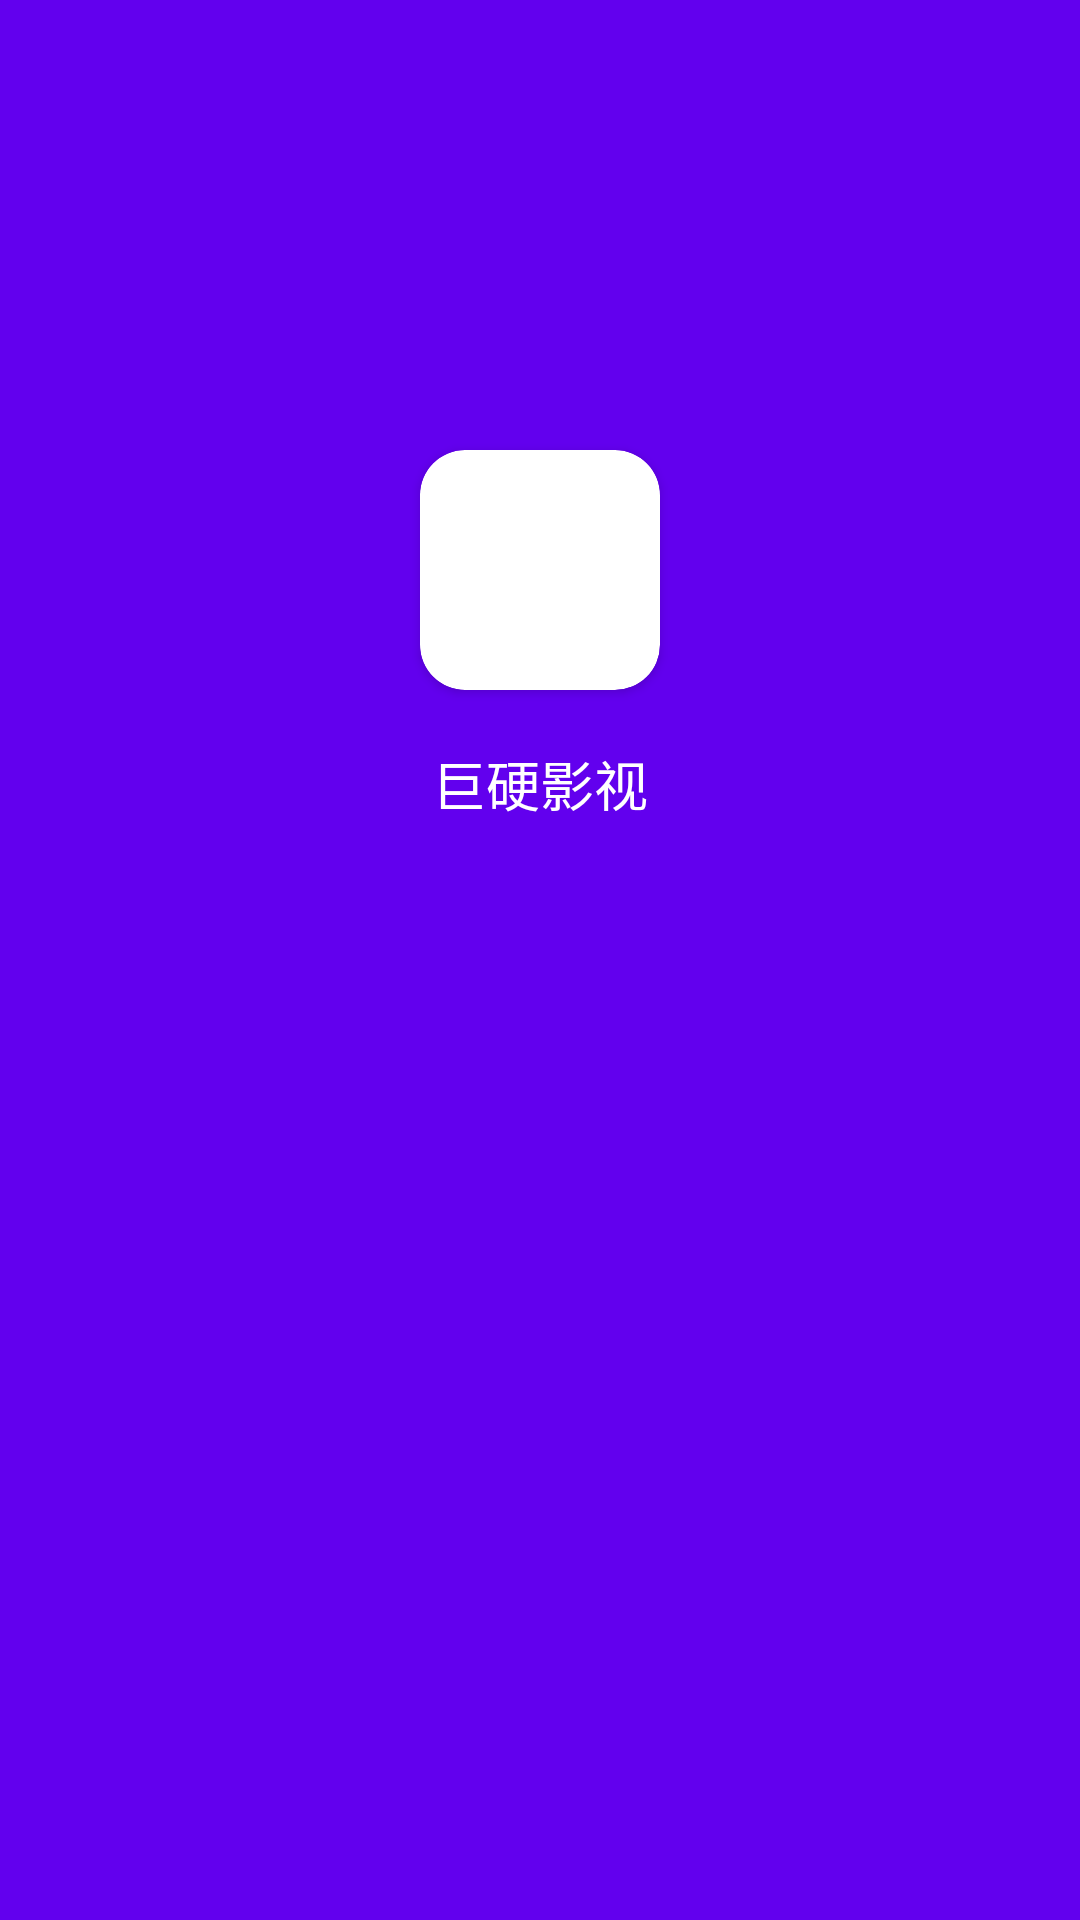

Write the Android layout XML for this screen, with the resource values it uses.
<!-- AndroidManifest.xml: application theme Theme.Sfdyandroid -->
<!-- res/layout/activity_splash.xml -->
<?xml version="1.0" encoding="utf-8"?>
<androidx.constraintlayout.widget.ConstraintLayout xmlns:android="http://schemas.android.com/apk/res/android"
    xmlns:app="http://schemas.android.com/apk/res-auto"
    xmlns:tools="http://schemas.android.com/tools"
    android:layout_width="match_parent"
    android:layout_height="match_parent"
    android:background="@color/purple_500"
    tools:context=".SplashActivity">

    <androidx.cardview.widget.CardView
        android:id="@+id/cardview"
        android:layout_width="80dp"
        android:layout_height="80dp"
        app:cardCornerRadius="15dp"
        android:layout_marginTop="150dp"
        app:layout_constraintEnd_toEndOf="parent"
        app:layout_constraintStart_toStartOf="parent"
        app:layout_constraintTop_toTopOf="parent">
        <ImageView
            android:id="@+id/logo"
            android:layout_width="match_parent"
            android:layout_height="match_parent"
            android:src="@drawable/logo_180" />
    </androidx.cardview.widget.CardView>

    <TextView
        android:id="@+id/textView2"
        android:layout_width="wrap_content"
        android:layout_height="wrap_content"
        android:layout_marginTop="18dp"
        android:text="@string/app_name"
        android:textColor="#ffffff"
        android:textSize="18dp"
        app:layout_constraintEnd_toEndOf="parent"
        app:layout_constraintStart_toStartOf="parent"
        app:layout_constraintTop_toBottomOf="@+id/cardview" />
</androidx.constraintlayout.widget.ConstraintLayout>
<!-- resources referenced by this layout -->
<resources>
  <string name="app_name">巨硬影视</string>
  <style name="Theme.Sfdyandroid" parent="Theme.MaterialComponents.DayNight.DarkActionBar">
          
          <item name="colorPrimary">@color/purple_500</item>
          <item name="colorPrimaryVariant">@color/purple_700</item>
          <item name="colorOnPrimary">@color/white</item>
          
          <item name="colorSecondary">@color/teal_200</item>
          <item name="colorSecondaryVariant">@color/teal_700</item>
          <item name="colorOnSecondary">@color/black</item>
          
          <item name="android:statusBarColor" tools:targetApi="l">?attr/colorPrimaryVariant</item>
          
      </style>
  <!-- not gathered from this repository: default colours our renderer supplied (Android Studio template values) -->
  <color name="purple_500">#FF6200EE</color>
  <color name="purple_700">#FF3700B3</color>
  <color name="teal_200">#FF03DAC5</color>
  <color name="teal_700">#FF018786</color>
  <color name="black">#FF000000</color>
  <color name="white">#FFFFFFFF</color>
</resources>
